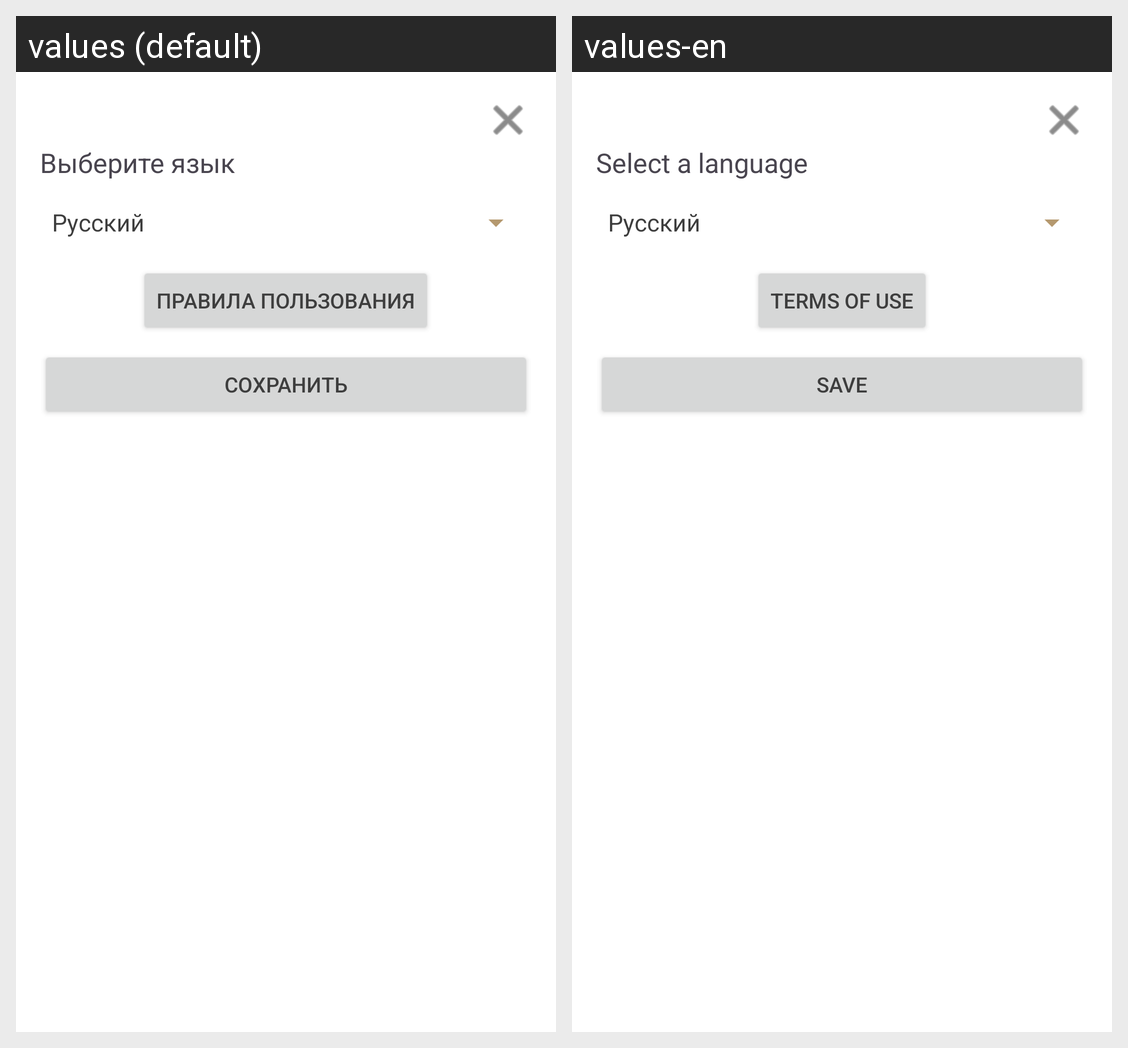

Strings drawn on this Android screen and how each of the app's shown locales translates them:
Android screen res/layout/dialog_settings.xml rendered under 2 locales, left to right: values (default), values-en. Device: Nexus 5 (rendered at 1080×1920; each locale shown at half size, 540×960, under a caption strip naming it); theme Theme.RecepiesApp.
Strings drawn on this screen, with the default value and each locale's value (text and hints the layout hard-codes, and strings that could not be matched under every locale, appear in the picture but are not listed):

select_language_prompt
  values: Выберите язык
  values-en: Select a language

terms_of_use
  values: Правила пользования
  values-en: Terms of use

save
  values: Сохранить
  values-en: Save
